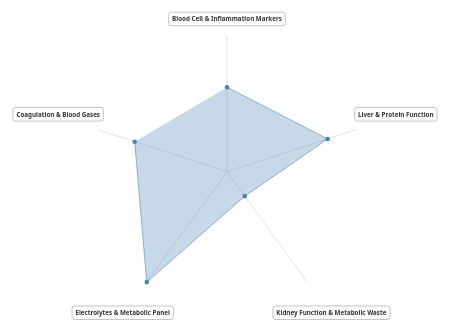
D3 v7 page, settled after 480 driven frames (8 s of simulated time); the page loaded 2 data file(s).


// ── kate.js
let allData = [], labData = [];
let filteredData = [];

const svg = d3.select("#chart");
const width  = +svg.attr("width");
const height = +svg.attr("height");
const radius = Math.min(width, height) / 2 - 60;

const g = svg.append("g")
             .attr("transform", `translate(${width/2},${height/2})`);

// Controls & tooltips
const ageSlider    = d3.select("#ageSlider"),
      heightSlider = d3.select("#heightSlider"),
      weightSlider = d3.select("#weightSlider"),
      sexFilter    = d3.select("#sexFilter"),
      regionFilter = d3.select("#regionFilter"),
      ageTip       = d3.select("#ageSliderTooltip"),
      heightTip    = d3.select("#heightSliderTooltip"),
      weightTip    = d3.select("#weightSliderTooltip");

// Value display spans next to labels
const ageValue    = d3.select("#ageValue"),
      heightValue = d3.select("#heightValue"),
      weightValue = d3.select("#weightValue");

// Chart‐dot floating tooltip
const chartTip = d3.select("body")
  .append("div")
  .attr("class","tooltip");

// Slider bubble helper
function showTip(slider, tip, val) {
  const min = +slider.attr("min"),
        max = +slider.attr("max"),
        pct = (val - min) / (max - min),
        w   = slider.node().offsetWidth,
        x   = pct * w;
  tip.style("left", `${x}px`)
     .text(val)
     .style("opacity", 1);
}

// Clinical groups for radar chart
const clinical = {
  "Blood Cell & Inflammation Markers": ["wbc","hb","hct","plt","esr","crp"],
  "Liver & Protein Function":         ["tprot","alb","tbil","ast","alt","ammo"],
  "Kidney Function & Metabolic Waste": ["bun","cr","gfr","ccr","lac"],
  "Electrolytes & Metabolic Panel":   ["gluc","na","k","ica","cl","hco3"],
  "Coagulation & Blood Gases":        ["ptinr","aptt","fib","ph","pco2","po2","be","sao2"]
};

const labInfo = {
  wbc:  "White blood cell score",
  hb:   "Hemoglobin score",
  hct:  "Hematocrit score",
  plt:  "Platelet score",
  esr:  "Erythrocyte sedimentation score",
  crp:  "C-reactive protein score",
  tprot:"Total protein score",
  alb:  "Albumin score",
  tbil: "Total bilirubin score",
  ast:  "Aspartate transferase score",
  alt:  "Alanine transferase score",
  ammo: "Ammonia score",
  bun:  "Blood urea nitrogen score",
  cr:   "Creatinine score",
  gfr:  "Glomerular filtration score",
  ccr:  "Creatinine clearance score",
  lac:  "Lactate score",
  gluc: "Glucose score",
  na:   "Sodium score",
  k:    "Potassium score",
  ica:  "Ionized calcium score",
  cl:   "Chloride score",
  hco3: "Bicarbonate (HCO₃) score",
  ptinr:"Prothrombin time INR score",
  aptt: "Activated partial thromboplastin time score",
  fib:  "Fibrinogen score",
  ph:   "Blood pH score",
  pco2: "Partial pressure CO₂ score",
  po2:  "Partial pressure O₂ score",
  be:   "Base excess score",
  sao2: "Oxygen saturation score"
};

// Load both datasets then initialize
Promise.all([
  d3.json("kate_card.json"), // allData for case filtering and summary
  d3.json("kate_chart.json")            // labData for radar chart
]).then(([dashboardData, labTestData]) => {
  allData = dashboardData;
  labData = labTestData;

  // Attach event listeners to controls
  ageSlider.on("input", () => handleSlider("age"));
  heightSlider.on("input", () => handleSlider("height"));
  weightSlider.on("input", () => handleSlider("weight"));
  sexFilter.on("change", updateAll);
  regionFilter.on("change", updateAll);

  // Initial update
  handleSlider("age");
  handleSlider("height");
  handleSlider("weight");
  updateAll();
});

function handleSlider(id) {
  const slider = d3.select(`#${id}Slider`);
  const value = +slider.property("value");

  // Update display span next to slider
  d3.select(`#${id}Value`).text(value);

  updateAll();
}

function updateAll() {
  updateSummary();
  updateRadar();
}

function updateSummary() {
  const minRequired = 2;
  const summaryContainer = d3.select("#summary");
  
  // Clear previous content
  summaryContainer.html("");
  
  // let sex = sexFilter.property("value");
  // let region = regionFilter.property("value");

  let region = regionFilter.property("value").toLowerCase().trim();
  let sex    = sexFilter.property(  "value").toLowerCase().trim();


  if (sex === "all") sex = "";
  if (region === "all") region = "";
  
  const age = +ageSlider.property("value");
  const height = +heightSlider.property("value");
  const weight = +weightSlider.property("value");
  
  const filteredData = allData.filter(d =>
    (!sex || d.sex === sex) &&
    (!region || d.region.toLowerCase().trim() === region) &&
    d.age >= age - 5 && d.age <= age + 5 &&
    d.height >= height - 5 && d.height <= height + 5 &&
    d.weight >= weight - 5 && d.weight <= weight + 5
  );
  
  if (filteredData.length < minRequired) {
    summaryContainer
      .append("div")
      .attr("class", "warning-message")
      .text("⚠ Not enough patients to summarize.");
    return;
  }
  
  // Compute summary values
  const typeCounts = d3.rollup(filteredData, v => v.length, d => d.optype);
  const sortedTypes = Array.from(typeCounts.entries()).sort((a,b) => b[1] - a[1]);
  const commonSurgery = sortedTypes.length > 0 ? sortedTypes[0][0] : "N/A";

  const aneTypes = [...new Set(filteredData.map(d => d.ane_type).filter(t => t !== 'N/A'))];
  const anesthesiaTypes = aneTypes.length > 0 ? aneTypes.join(", ") : "N/A";

  const ivFields = ["iv1", "iv2", "aline1", "aline2", "cline1", "cline2"];
  const ivLocationsSet = new Set();
  filteredData.forEach(d => {
    ivFields.forEach(field => {
      if (d[field] && d[field] !== 'N/A') ivLocationsSet.add(d[field]);
    });
  });
  const ivLocations = ivLocationsSet.size > 0 ? [...ivLocationsSet].join(", ") : "N/A";

  const stayDuration = getAverageDuration("stay_duration");
  const surgeryDuration = getAverageDuration("surgery_duration");
  const anesthesiaDuration = getAverageDuration("anesthesia_duration");

  // Create summary paragraphs dynamically
  const summaries = [
    { label: "Most Common Procedure:", value: commonSurgery },
    { label: "Estimated Hospital Stay:", value: stayDuration },
    { label: "Estimated Surgery Duration:", value: surgeryDuration },
    { label: "Anesthesia Type(s) Typically Used:", value: anesthesiaTypes },
    { label: "Average Anesthesia Time:", value: anesthesiaDuration },
    { label: "Common IV Placement Site(s):", value: ivLocations }
  ];

  summaries.forEach(item => {
    const p = summaryContainer.append("p");
    p.append("strong").text(item.label + " ");
    p.append("span").text(item.value);
  });
  
  // ADD IN TEXT ABOUT PATIENTS
  if (filteredData.length > 0) {
    const avgAge = d3.mean(filteredData, d => +d.age);
    const avgHeight = d3.mean(filteredData, d => +d.height);
    const avgWeight = d3.mean(filteredData, d => +d.weight);
  
    const sentence = `Based on ${filteredData.length} similar patient(s): average age is ${avgAge.toFixed(0)} years, height is ${avgHeight.toFixed(0)} cm, and weight is ${avgWeight.toFixed(0)} kg.`;
  
    summaryContainer
      .append("p")
      .attr("class", "summary-text")
      .text(sentence);
  }

  function getAverageDuration(key) {
    const durations = filteredData
      .map(d => d[key])
      .filter(v => typeof v === "number" && !isNaN(v) && v > 0);
  
    if (durations.length === 0) return "N/A";
  
    const avgSeconds = durations.reduce((sum,val) => sum + val, 0) / durations.length;
    return formatDurationFromSeconds(avgSeconds);
  }
  
  function formatDurationFromSeconds(totalSeconds) {
    if (isNaN(totalSeconds) || totalSeconds === 0) return "N/A";
  
    const days = Math.floor(totalSeconds / 86400);
    const hours = Math.floor((totalSeconds % 86400) / 3600);
    const minutes = Math.floor((totalSeconds % 3600) / 60);
  
    let parts = [];
    if (days) parts.push(`${days}d`);
    if (hours) parts.push(`${hours}h`);
    if (minutes || parts.length === 0) parts.push(`${minutes}m`);
  
    return parts.join(" ");
  }
}    

function updateRadar() {
  const radarContainer = d3.select(".chart-container");

  const age = +ageSlider.node().value;
  const height = +heightSlider.node().value;
  const weight = +weightSlider.node().value;
  const sex = sexFilter.node().value;
  const region = regionFilter.node().value;

  ageTip.text(age);
  heightTip.text(height);
  weightTip.text(weight);

  let filt = labData.filter(d =>
      d.age >= age - 5 && d.age <= age + 5 &&
      d.height >= height - 5 && d.height <= height + 5 &&
      d.weight >= weight - 5 && d.weight <= weight + 5
  );

  if (sex !== "all") {
      filt = filt.filter(d => d.sex === sex);
  }

  if (region !== "all") {
    filt = filt.filter(d => d.region === region);
  }

  if (filt.length < 0) {
      radarContainer
          .append("div")
          .attr("class", "warning-message")
          .text("⚠ Not enough patients to generate a chart.");
      return;
  }

  const testMeans = {};
  Object.values(clinical).flat().forEach(test => {
      const values = filt.map(d => +d[test]).filter(v => isFinite(v));
      testMeans[test] = values.length ? d3.mean(values) : null;
  });

  const groups = Object.keys(clinical);
  const means = {};
  groups.forEach(gp => {
      const vals = clinical[gp]
          .flatMap(key => filt.map(d => +d[key]).filter(v => isFinite(v)));
      means[gp] = vals.length ? d3.mean(vals) : 0;
  });

  g.selectAll("*").remove();

  const angleSlice = 2 * Math.PI / groups.length,
          maxVal = d3.max(Object.values(means)) || 1;

  groups.forEach((gp, i) => {
      const ang = i * angleSlice - Math.PI / 2,
              x = Math.cos(ang) * radius,
              y = Math.sin(ang) * radius;

      g.append("line")
          .attr("x1", 0).attr("y1", 0)
          .attr("x2", x).attr("y2", y)
          .attr("stroke", "#ccc");

      const labelGroup = g.append("g")
          .attr("transform", `translate(${x * 1.3},${y * (i === 0 ? 1.1 : 1.3)})`);

      const text = labelGroup.append("text")
          .attr("text-anchor", "middle")
          .attr("class", "axisLabel")
          .style("font-weight", "bold")
          .text(gp);

      const bbox = text.node().getBBox();
      labelGroup.insert("rect", "text")
          .attr("x", bbox.x - 6)
          .attr("y", bbox.y - 4)
          .attr("width", bbox.width + 12)
          .attr("height", bbox.height + 8)
          .attr("rx", 4)
          .attr("fill", "white")
          .attr("stroke", "#999")
          .attr("stroke-width", 1);
  });

  const radarLine = d3.lineRadial()
      .radius((d, i) => radius * (means[d] / maxVal))
      .angle((d, i) => i * angleSlice);

  g.append("path")
      .datum(groups)
      .attr("d", radarLine)
      .attr("fill", "steelblue")
      .attr("fill-opacity", 0.3)
      .attr("stroke", "steelblue");

  groups.forEach((gp, i) => {
      const ang = i * angleSlice - Math.PI / 2,
              r0 = radius * (means[gp] / maxVal),
              x = Math.cos(ang) * r0,
              y = Math.sin(ang) * r0;

      g.append("circle")
          .attr("cx", x).attr("cy", y)
          .attr("r", 4)
          .attr("fill", "steelblue")
          .style("cursor", "pointer")
          .on("mouseover", function (event) {
              d3.select(this)
                  .transition().duration(100)
                  .attr("r", 6).attr("fill", "#3367d6");

              const labList = clinical[gp];
              const rows = labList.map(name => {
                  const desc = labInfo[name] || name;
                  const val = testMeans[name];
                  return `${desc}: ${val !== null ? val.toFixed(2) : "N/A"}`;
              });

              chartTip.html(
                  `<strong>${gp} Averaged</strong>: ${means[gp].toFixed(2)}<br/>
                  <em>Includes:</em><br/>
                  ${rows.join("<br/>")}<br/>
                  <small style="display:block; margin-top:6px; color:gray;">
                  All lab test values are normalized between 0 and 1 <br/>
                  Values close to <strong>1</strong> are on the <strong>higher end</strong> of their reference range,<br/>
                  while values close to <strong>0</strong> are on the <strong>lower end</strong>.
                  </small>`
              ).style("opacity", 1);
          })
          .on("mousemove", event => {
              chartTip
                  .style("top", `${event.pageY - 10}px`)
                  .style("left", `${event.pageX + 10}px`);
          })
          .on("mouseout", function () {
              d3.select(this)
                  .transition().duration(100)
                  .attr("r", 4).attr("fill", "steelblue");
              chartTip.style("opacity", 0);
          });
  });
}


// wire sliders
ageSlider
.on("input",    () => {
    const v = +ageSlider.node().value;
    ageValue.text(v);
    showTip(ageSlider, ageTip, v);
    updateRadar();
})
.on("change",   () => ageTip.style("opacity",0));
ageSlider.on("input", updateSummary);

heightSlider
.on("input", () => {
    const v = +heightSlider.node().value;
    heightValue.text(v);
    showTip(heightSlider, heightTip, v);
    updateRadar();
})
.on("change",() => heightTip.style("opacity",0));
heightSlider.on("input", updateSummary);

weightSlider
.on("input", () => {
    const v = +weightSlider.node().value;
    weightValue.text(v);
    showTip(weightSlider, weightTip, v);
    updateRadar();
})
.on("change",() => weightTip.style("opacity",0));
weightSlider.on("input", updateSummary);

sexFilter.on("change", updateRadar);
sexFilter.on("change", updateSummary);

regionFilter.on("change", updateRadar);
regionFilter.on("change", updateSummary);

function styleSexFilter() {
const v = sexFilter.node().value;
let bg, col;
if (v === "M") {
    bg  = "#cce5ff";
    col = "#003366";
} else if (v === "F") {
    bg  = "#ffccdd";
    col = "#800040";
} else {
    bg  = "white";
    col = "#333";
}
sexFilter
    .style("background-color", bg)
    .style("color", col);
}

sexFilter
.on("change.style", styleSexFilter)
.dispatch("change");

### data: kate_chart.json
[
 {
  "caseid": 1,
  "sex": "M",
  "age": 77.0,
  "height": 160.2,
  "weight": 67.5,
  "region": "Colorectal",
  "alb": 0.0,
  "alt": 0.391,
  "ammo": null,
  "aptt": 0.1313,
  "ast": 0.4808,
  "be": null,
  "bun": 0.1094,
  "ccr": null,
  "cl": 0.1562,
  "cr": 0.1643,
  "crp": 1.0,
  "esr": null,
  "fib": 0.2831,
  "gfr": 0.09,
  "gluc": 1.0,
  "hb": 0.0,
  "hco3": 1.0,
  "hct": 0.0,
  "ica": 0.0,
  "k": 0.0,
  "lac": 0.3725,
  "na": 0.2091,
  "pco2": 0.359,
  "ph": 0.8333,
  "plt": 0.1694,
  "po2": 1.0,
  "pt%": 0.225,
  "ptinr": 0.7,
  "ptsec": 0.7391,
  "sao2": 1.0,
  "tbil": 0.65,
  "tprot": 0.0625,
  "wbc": 1.0
 },
 {
  "caseid": 2,
  "sex": "M",
  "age": 54.0,
  "height": 167.3,
  "weight": 54.8,
  "region": "Stomach",
  "alb": 0.008772,
  "alt": 0.4915,
  "ammo": null,
  "aptt": 0.1919,
  "ast": 0.6453,
  "be": null,
  "bun": 0.05208,
  "ccr": null,
  "cl": 0.6071,
  "cr": 0.2048,
  "crp": 1.0,
  "esr": null,
  "fib": 0.4475,
  "gfr": 0.22,
  "gluc": 1.0,
  "hb": 0.0,
  "hco3": null,
  "hct": 0.0,
  "ica": null,
  "k": 0.3143,
  "lac": null,
  "na": 0.4286,
  "pco2": null,
  "ph": null,
  "plt": 0.2561,
  "po2": null,
  "pt%": 0.6,
  "ptinr": 0.425,
  "ptsec": 0.2174,
  "sao2": null,
  "tbil": 0.4333,
  "tprot": 0.0,
  "wbc": 0.345
 },
 {
  "caseid": 4,
  "sex": "M",
  "age": 74.0,
  "height": 160.6,
  "weight": 53.0,
  "region": "Stomach",
  "alb": 0.0,
  "alt": 0.4872,
  "ammo": null,
  "aptt": 0.399,
  "ast": 0.6615,
  "be": 0.75,
  "bun": 0.0,
  "ccr": null,
  "cl": 0.6944,
  "cr": 0.08571,
  "crp": 1.0,
  "esr": null,
  "fib": 0.6461,
  "gfr": 0.3873,
  "gluc": 1.0,
  "hb": 0.0,
  "hco3": 1.0,
  "hct": 0.0,
  "ica": 0.3611,
  "k": 0.1083,
  "lac": 0.7549,
  "na": 0.3583,
  "pco2": 0.5,
  "ph": 0.1833,
  "plt": 0.4079,
  "po2": 1.0,
  "pt%": 0.0,
  "ptinr": 0.9875,
  "ptsec": 1.0,
  "sao2": 1.0,
  "tbil": 1.0,
  "tprot": 0.0,
  "wbc": 0.8367
 },
 {
  "caseid": 5,
  "sex": "M",
  "age": 66.0,
  "height": 171.0,
  "weight": 59.7,
  "region": "Vascular",
  "alb": 0.0,
  "alt": 0.8989,
  "ammo": null,
  "aptt": 1.0,
  "ast": 1.0,
  "be": 1.0,
  "bun": 1.0,
  "ccr": null,
  "cl": 0.4826,
  "cr": 1.0,
  "crp": 1.0,
  "esr": null,
  "fib": 1.0,
  "gfr": 0.0,
  "gluc": 0.9238,
  "hb": 0.0,
  "hco3": 1.0,
  "hct": 0.0,
  "ica": 0.09667,
  "k": 0.2853,
  "lac": 0.7529,
  "na": 0.2765,
  "pco2": 0.4615,
  "ph": 0.31,
  "plt": 0.0,
  "po2": 1.0,
  "pt%": 0.1227,
  "ptinr": 0.8045,
  "ptsec": 0.9447,
  "sao2": 1.0,
  "tbil": 0.6389,
  "tprot": 0.0,
  "wbc": 1.0
 },
 {
  "caseid": 6,
  "sex": "F",
  "age": 78.0,
  "height": 150.0,
  "weight": 54.6,
  "region": "Biliary/Pancreas",
  "alb": 0.3684,
  "alt": 0.5812,
  "ammo": null,
  "aptt": 0.2424,
  "ast": 0.6838,
  "be": null,
  "bun": 0.25,
  "ccr": null,
  "cl": 0.5,
  "cr": 0.5286,
  "crp": 0.02,
  "esr": null,
  "fib": 0.0,
  "gfr": 0.0,
  "gluc": null,
  "hb": 0.0,
  "hco3": null,
  "hct": 0.0,
  "ica": null,
  "k": 0.0,
  "lac": null,
  "na": 0.6,
  "pco2": null,
  "ph": null,
  "plt": 0.08272,
  "po2": null,
  "pt%": 0.6,
  "ptinr": 0.425,
  "ptsec": 0.2174,
  "sao2": null,
  "tbil": 0.7,
  "tprot": 0.35,
  "wbc": 0.03333
 },
 {
  "caseid": 7,
  "sex": "F",
  "age": 52.0,
  "height": 167.7,
  "weight": 62.3,
  "region": "Major resection",
  "alb": 0.3579,
  "alt": 0.3282,
  "ammo": null,
  "aptt": 0.2761,
  "ast": 0.5641,
  "be": 0.56,
  "bun": 0.425,
  "ccr": null,
  "cl": 0.5,
  "cr": 0.1171,
  "crp": 1.0,
  "esr": null,
  "fib": 0.3638,
  "gfr": 0.0,
  "gluc": 1.0,
  "hb": 0.0,
  "hco3": 1.0,
  "hct": 0.0,
  "ica": 0.4333,
  "k": 0.3438,
  "lac": 0.1765,
  "na": 0.2,
  "pco2": 0.7692,
  "ph": 0.2667,
  "plt": 0.3917,
  "po2": 1.0,
  "pt%": 0.2833,
  "ptinr": 0.6917,
  "ptsec": 0.7246,
  "sao2": 1.0,
  "tbil": 0.32,
  "tprot": 0.35,
  "wbc": 0.5181
 },
 {
  "caseid": 9,
  "sex": "F",
  "age": 32.0,
  "height": 157.9,
  "weight": 50.9,
  "region": "Biliary/Pancreas",
  "alb": 0.5789,
  "alt": 0.1795,
  "ammo": null,
  "aptt": null,
  "ast": 0.3077,
  "be": null,
  "bun": null,
  "ccr": null,
  "cl": null,
  "cr": null,
  "crp": null,
  "esr": null,
  "fib": null,
  "gfr": null,
  "gluc": null,
  "hb": 0.0,
  "hco3": null,
  "hct": 0.03846,
  "ica": null,
  "k": null,
  "lac": null,
  "na": null,
  "pco2": null,
  "ph": null,
  "plt": 0.01111,
  "po2": null,
  "pt%": null,
  "ptinr": null,
  "ptsec": null,
  "sao2": null,
  "tbil": 0.6,
  "tprot": 0.6,
  "wbc": 1.0
 },
 {
  "caseid": 10,
  "sex": "M",
  "age": 72.0,
  "height": 162.5,
  "weight": 62.75,
  "region": "Stomach",
  "alb": 0.0,
  "alt": 0.5474,
  "ammo": null,
  "aptt": 0.0202,
  "ast": 0.6477,
  "be": null,
  "bun": 0.4701,
  "ccr": null,
  "cl": 0.1797,
  "cr": 0.3056,
  "crp": 1.0,
  "esr": null,
  "fib": 1.0,
  "gfr": 0.0,
  "gluc": 1.0,
  "hb": 0.0,
  "hco3": 1.0,
  "hct": 0.0,
  "ica": 0.3222,
  "k": 0.238,
  "lac": 0.3922,
  "na": 0.08148,
  "pco2": 0.4103,
  "ph": 0.6333,
  "plt": 0.3794,
  "po2": 1.0,
  "pt%": 0.2125,
  "ptinr": 0.7125,
  "ptsec": 0.7826,
  "sao2": 1.0,
  "tbil": 0.3087,
  "tprot": 0.0,
  "wbc": 0.7389
 },
 "... 5,788 more items"
]

### data: kate_card.json
[
 {
  "optype": "Colorectal",
  "asa": 2.0,
  "sex": "M",
  "age": 77.0,
  "height": 160.2,
  "weight": 67.5,
  "iv1": "Right forearm",
  "iv2": "N/A",
  "aline1": "Left radial",
  "aline2": "N/A",
  "cline1": "N/A",
  "cline2": "N/A",
  "ane_type": "General",
  "stay_duration": 864000,
  "surgery_duration": 11542,
  "anesthesia_lead_time": -552,
  "anesthesia_duration": 10848.0,
  "region": "Colorectal"
 },
 {
  "optype": "Stomach",
  "asa": 2.0,
  "sex": "M",
  "age": 54.0,
  "height": 167.3,
  "weight": 54.8,
  "iv1": "Left forearm",
  "iv2": "N/A",
  "aline1": "N/A",
  "aline2": "N/A",
  "cline1": "N/A",
  "cline2": "N/A",
  "ane_type": "General",
  "stay_duration": 1728000,
  "surgery_duration": 15741,
  "anesthesia_lead_time": -1039,
  "anesthesia_duration": 14921.0,
  "region": "Stomach"
 },
 {
  "optype": "Biliary/Pancreas",
  "asa": 1.0,
  "sex": "M",
  "age": 62.0,
  "height": 169.1,
  "weight": 69.7,
  "iv1": "Left forearm",
  "iv2": "N/A",
  "aline1": "N/A",
  "aline2": "N/A",
  "cline1": "N/A",
  "cline2": "N/A",
  "ane_type": "General",
  "stay_duration": 259200,
  "surgery_duration": 4394,
  "anesthesia_lead_time": -590,
  "anesthesia_duration": 4210.0,
  "region": "Biliary/Pancreas"
 },
 {
  "optype": "Stomach",
  "asa": 2.0,
  "sex": "M",
  "age": 74.0,
  "height": 160.6,
  "weight": 53.0,
  "iv1": "Left forearm",
  "iv2": "N/A",
  "aline1": "Right radial",
  "aline2": "N/A",
  "cline1": "N/A",
  "cline2": "N/A",
  "ane_type": "General",
  "stay_duration": 777600,
  "surgery_duration": 20990,
  "anesthesia_lead_time": -778,
  "anesthesia_duration": 20222.0,
  "region": "Stomach"
 },
 {
  "optype": "Vascular",
  "asa": 3.0,
  "sex": "M",
  "age": 66.0,
  "height": 171.0,
  "weight": 59.7,
  "iv1": "Right forearm",
  "iv2": "N/A",
  "aline1": "Right radial",
  "aline2": "N/A",
  "cline1": "Right IJV",
  "cline2": "N/A",
  "ane_type": "General",
  "stay_duration": 3801600,
  "surgery_duration": 21531,
  "anesthesia_lead_time": -1009,
  "anesthesia_duration": 22391.0,
  "region": "Vascular"
 },
 {
  "optype": "Biliary/Pancreas",
  "asa": 2.0,
  "sex": "F",
  "age": 78.0,
  "height": 150.0,
  "weight": 54.6,
  "iv1": "Left forearm",
  "iv2": "N/A",
  "aline1": "N/A",
  "aline2": "N/A",
  "cline1": "N/A",
  "cline2": "N/A",
  "ane_type": "General",
  "stay_duration": 432000,
  "surgery_duration": 5145,
  "anesthesia_lead_time": -51,
  "anesthesia_duration": 4749.0,
  "region": "Biliary/Pancreas"
 },
 {
  "optype": "Major resection",
  "asa": 2.0,
  "sex": "F",
  "age": 52.0,
  "height": 167.7,
  "weight": 62.3,
  "iv1": "Left forearm",
  "iv2": "N/A",
  "aline1": "Left radial",
  "aline2": "N/A",
  "cline1": "Right IJV",
  "cline2": "N/A",
  "ane_type": "General",
  "stay_duration": 777600,
  "surgery_duration": 15770,
  "anesthesia_lead_time": 477,
  "anesthesia_duration": 14817.0,
  "region": "Major resection"
 },
 {
  "optype": "Breast",
  "asa": 2.0,
  "sex": "F",
  "age": 81.0,
  "height": 156.7,
  "weight": 67.2,
  "iv1": "Right forearm",
  "iv2": "N/A",
  "aline1": "N/A",
  "aline2": "N/A",
  "cline1": "N/A",
  "cline2": "N/A",
  "ane_type": "General",
  "stay_duration": 432000,
  "surgery_duration": 5918,
  "anesthesia_lead_time": -748,
  "anesthesia_duration": 5732.0,
  "region": "Breast"
 },
 "... 6,380 more items"
]